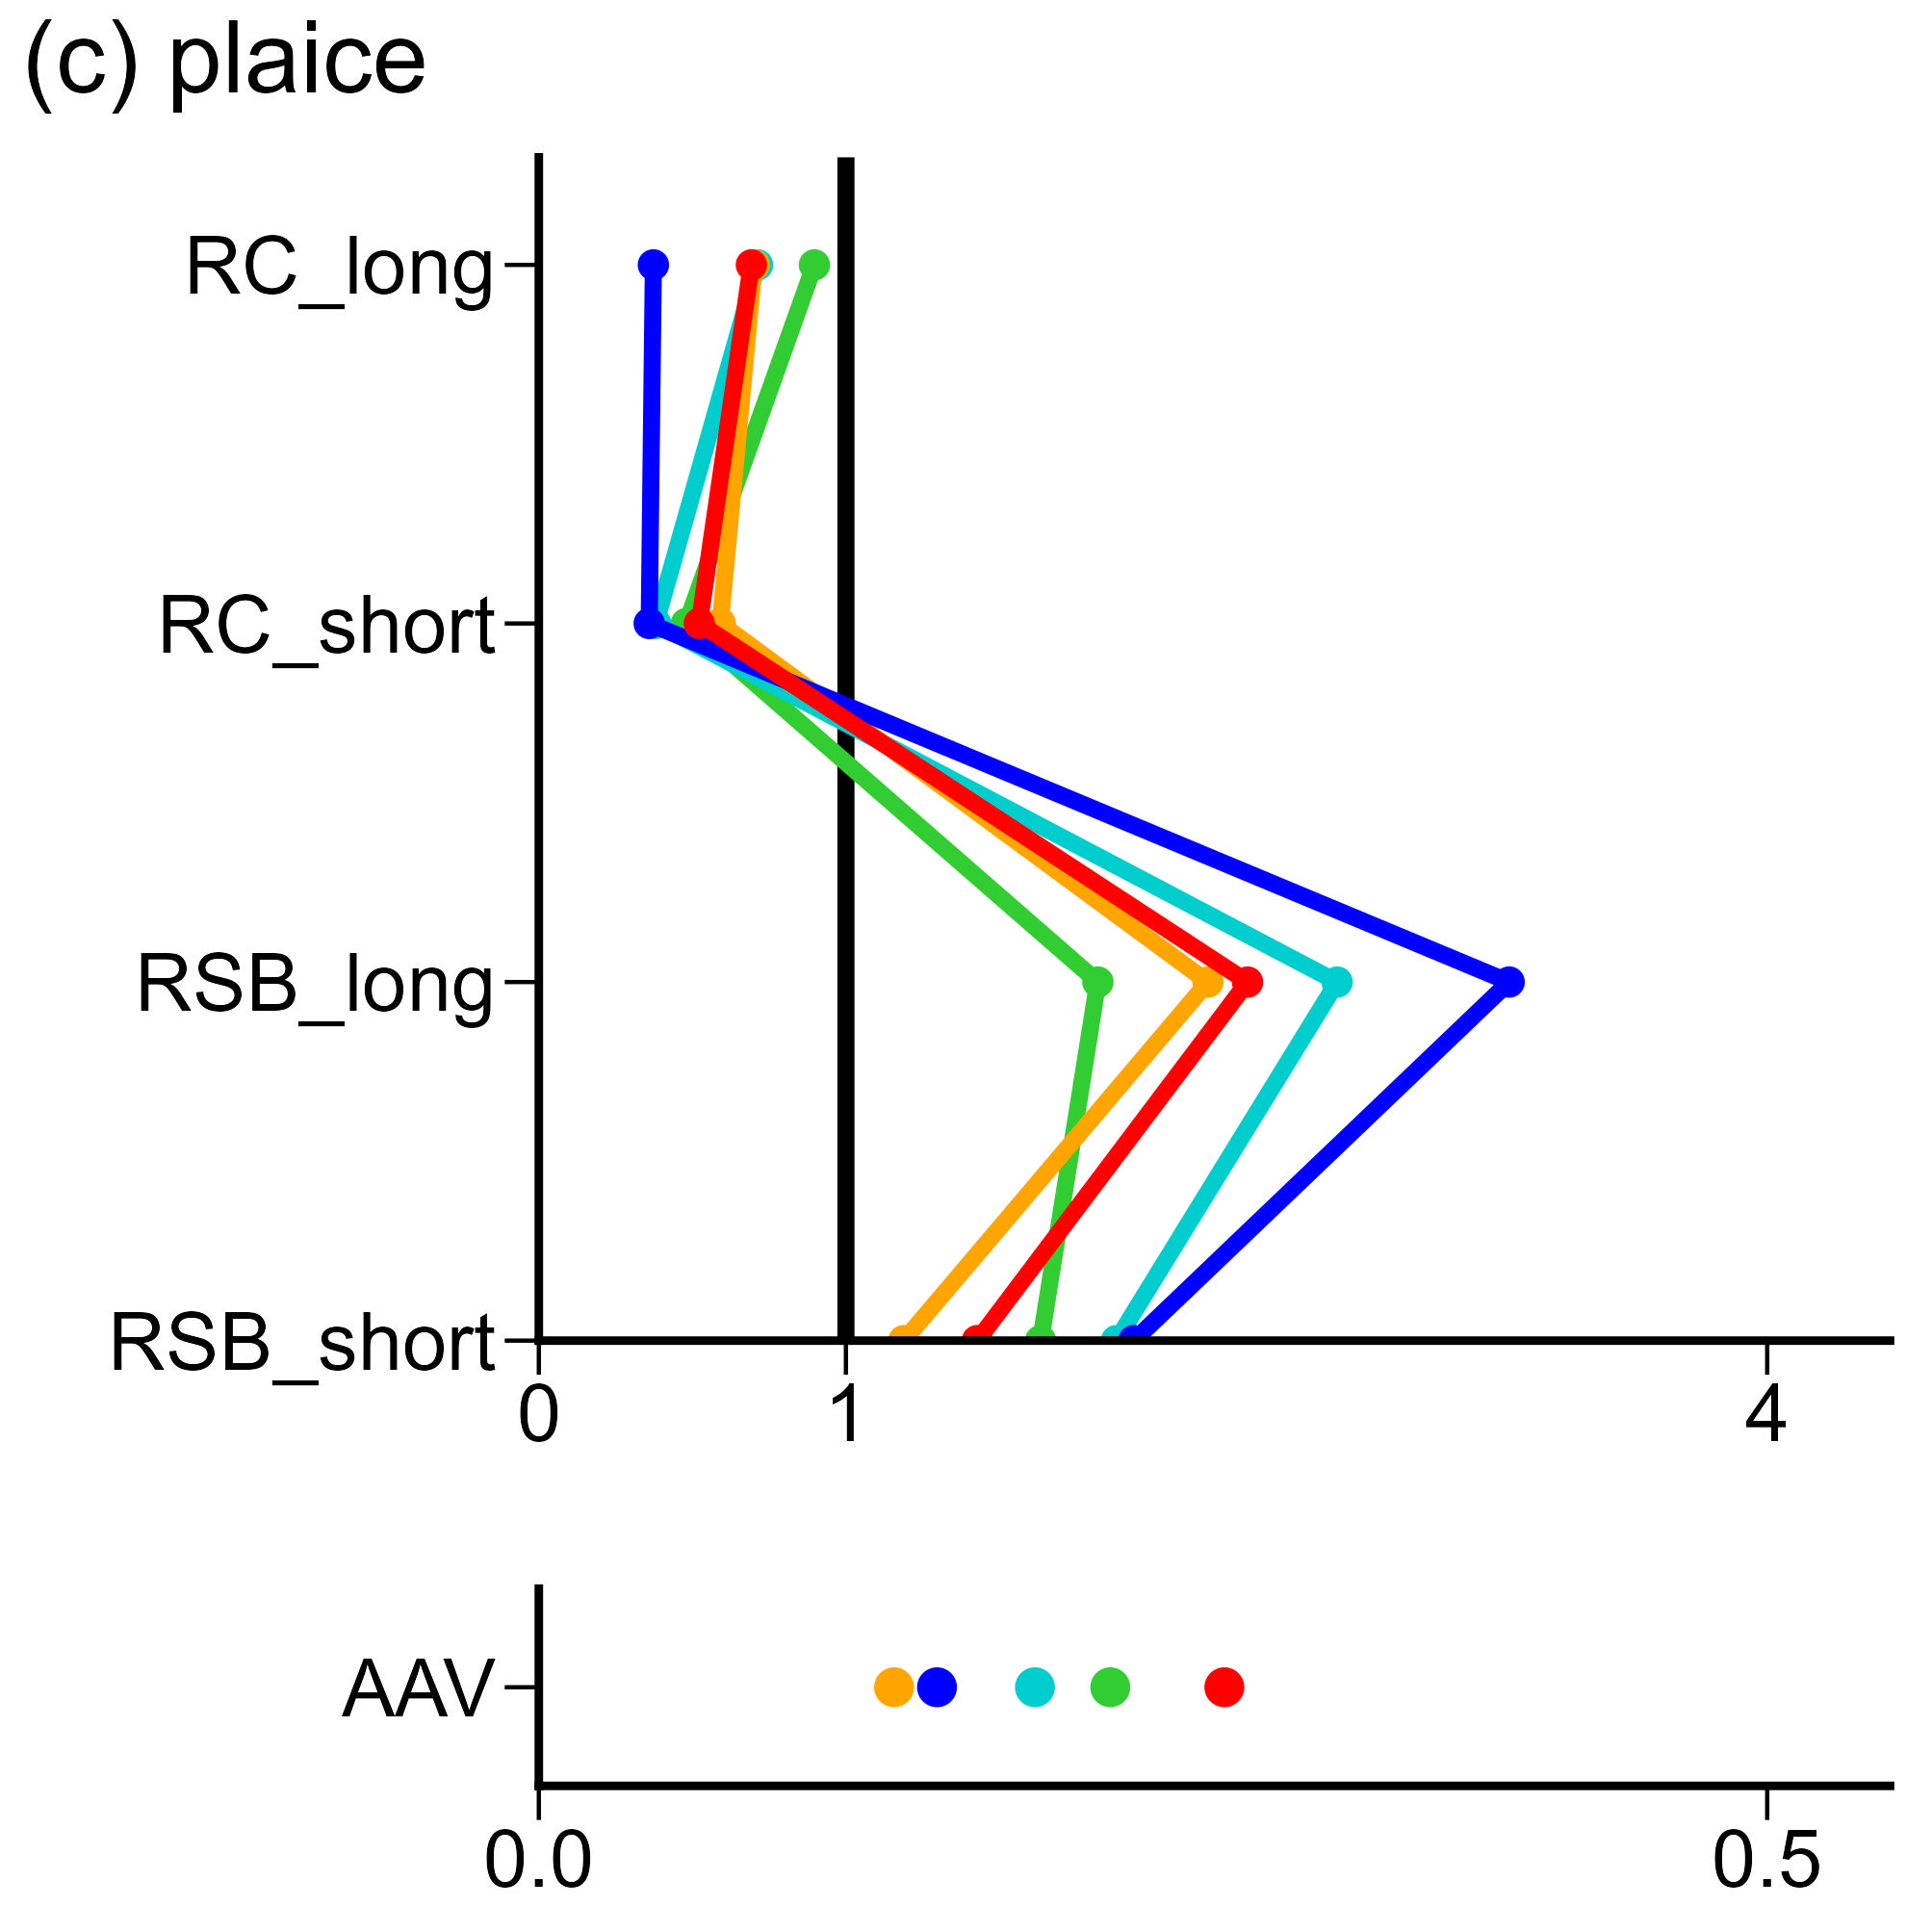

The table this chart was drawn from, first rows:
, V1, V2, V3, V4, V5, V6, V7, V8, V9, V10, V11, V12, V13, V14, V15, V16, V17, V18, V19, V20, V21, V22, V23
fish, plaice, plaice, plaice, plaice, plaice, plaice, plaice, plaice, plaice, plaice, plaice, plaice, plaice, plaice, plaice, plaice, plaice, plaice, plaice, plaice, plaice, plaice, plaice
method, rfb_rule, rfb_rule, rfb_rule, rfb_rule, rfb_rule, rfb_rule, type2_rule, type2_rule, type2_rule, type2_rule, type2_rule, type2_rule, rfb_Cave, rfb_Cave, rfb_Cave, rfb_Cave, rfb_Cave, rfb_Cave, type2_f, type2_f, type2_f, type2_f, type2_f
index, RC_long, RC_short, RSB_long, RSB_short, AAV, Blim, RC_long, RC_short, RSB_long, RSB_short, AAV, Blim, RC_long, RC_short, RSB_long, RSB_short, AAV, Blim, RC_long, RC_short, RSB_long, RSB_short, AAV
value, 0.6921, 0.5225, 2.308, 1.428, 0.279, 1, 0.373, 0.3595, 3.16, 1.938, 0.1621, 0.9995, 0.7015, 0.5909, 2.179, 1.189, 0.1446, 0.9997, 0.7123, 0.3803, 2.599, 1.881, 0.2019
